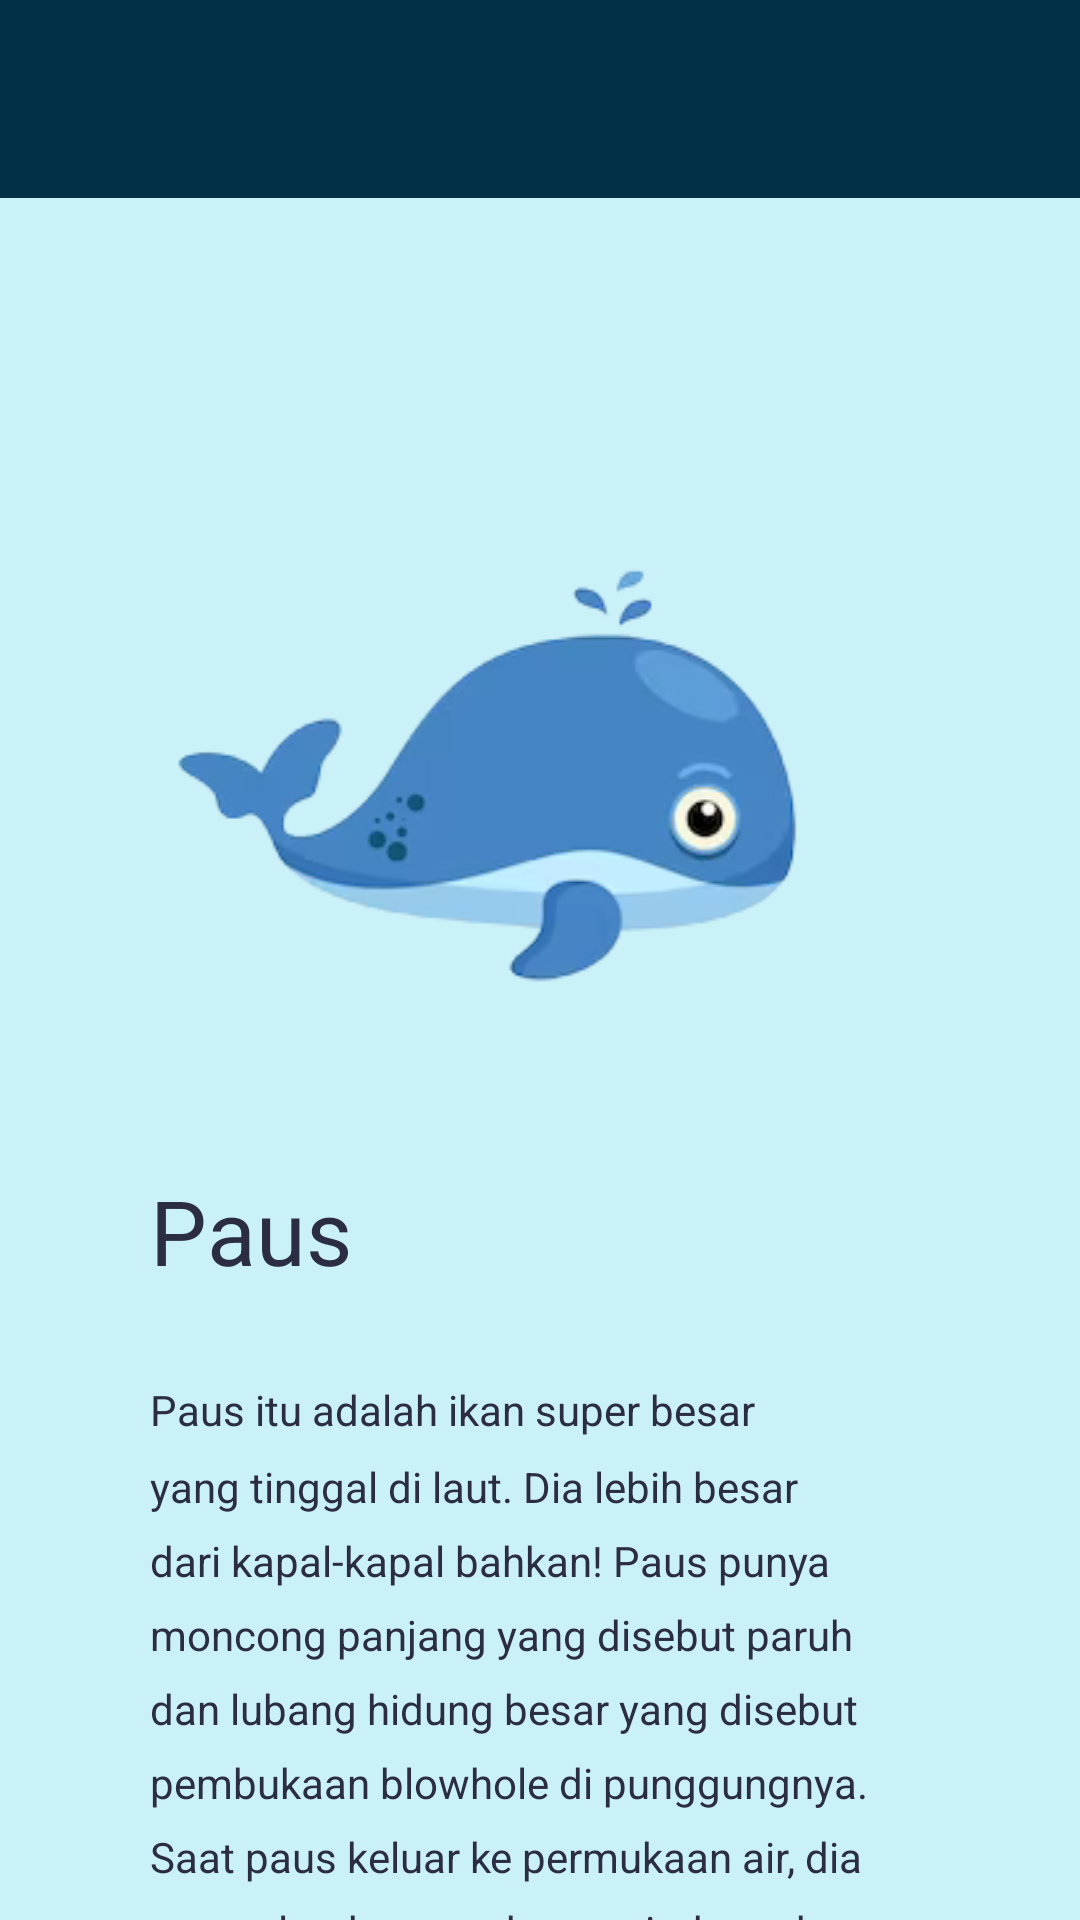

Write the Android layout XML for this screen, with the resource values it uses.
<!-- AndroidManifest.xml: application theme Theme.ProjectAnimals -->
<!-- res/layout/activity_paus.xml -->
<?xml version="1.0" encoding="utf-8"?>
<RelativeLayout
    xmlns:android="http://schemas.android.com/apk/res/android"
    xmlns:app="http://schemas.android.com/apk/res-auto"
    xmlns:tools="http://schemas.android.com/tools"
    android:layout_width="match_parent"
    android:layout_height="match_parent"
    android:orientation="vertical"
    android:background="@color/lightcyan"

    tools:context=".PausActivity">

    <com.google.android.material.appbar.AppBarLayout
        android:layout_width="match_parent"
        android:layout_height="wrap_content"
        android:background="@color/prusianblue"
        android:paddingTop="10dp">

        <androidx.appcompat.widget.Toolbar
            android:id="@+id/toolbar"
            android:layout_width="match_parent"
            android:layout_height="wrap_content">

            <RelativeLayout
                android:layout_width="match_parent"
                android:layout_height="wrap_content"
                android:layout_marginEnd="16dp">

                <ImageView
                    android:id="@+id/arrowBackImageView"
                    android:layout_width="wrap_content"
                    android:layout_height="wrap_content"
                    android:layout_alignParentStart="true"
                    android:layout_alignParentTop="true"
                    android:src="@drawable/baseline_arrow_back_24" />

            </RelativeLayout>

        </androidx.appcompat.widget.Toolbar>

    </com.google.android.material.appbar.AppBarLayout>

    <ImageView
        android:id="@+id/paus"
        android:layout_width="300dp"
        android:layout_height="200dp"
        android:layout_marginTop="150dp"
        android:layout_marginLeft="50dp"
        app:srcCompat="@drawable/paus" />

    <TextView
        android:id="@+id/pauspage3"
        android:layout_width="wrap_content"
        android:layout_height="wrap_content"
        android:layout_below="@id/paus"
        android:layout_marginLeft="50dp"
        android:layout_marginTop="40dp"
        android:text="Paus"
        android:textColor="@color/black"
        android:textSize="30dp" />

    <TextView
        android:id="@+id/pausdesk"
        android:layout_width="wrap_content"
        android:layout_height="wrap_content"
        android:layout_marginLeft="50dp"
        android:layout_marginRight="50dp"
        android:layout_marginTop="30dp"
        android:text="Paus itu adalah ikan super besar yang tinggal di laut. Dia lebih besar dari kapal-kapal bahkan! Paus punya moncong panjang yang disebut paruh dan lubang hidung besar yang disebut pembukaan blowhole di punggungnya. Saat paus keluar ke permukaan air, dia mengeluarkan semburan air dan udara dari blowhole-nya. Paus suka berenang dan melompat keluar air, seperti pertunjukan yang keren di laut! Jadi, paus itu seperti raja laut yang super besar dan hebat!"
        android:lineSpacingMultiplier="1.5"
        android:textColor="@color/black"
        android:layout_below="@id/pauspage3"/>


    <Button
        android:id="@+id/ytpaus"
        android:layout_width="wrap_content"
        android:layout_height="wrap_content"
        android:text="Pelajari lebih lanjut!"
        android:backgroundTint="@color/prusianblue"
        android:textColor="@color/white"
        android:layout_centerHorizontal="true"
        android:layout_marginTop="20dp"
        android:layout_below="@id/pausdesk"
        android:onClick="videoPaus"/>


</RelativeLayout>
<!-- resources referenced by this layout -->
<resources>
  <color name="black">#2b2d42</color>
  <color name="lightcyan">#CAF0F8</color>
  <color name="prusianblue">#023047</color>
  <color name="white">#FFFFFFFF</color>
  <!-- drawable paus: png bitmap (drawable, 22301 bytes) -->
  <style name="Theme.ProjectAnimals" parent="Base.Theme.ProjectAnimals" />
  <style name="Base.Theme.ProjectAnimals" parent="Theme.AppCompat.DayNight.NoActionBar">
          
          
          <item name="android:statusBarColor" tools:targetApi="l">@color/eggshell</item>
      </style>
  <color name="eggshell">#F4F1DE</color>
</resources>
